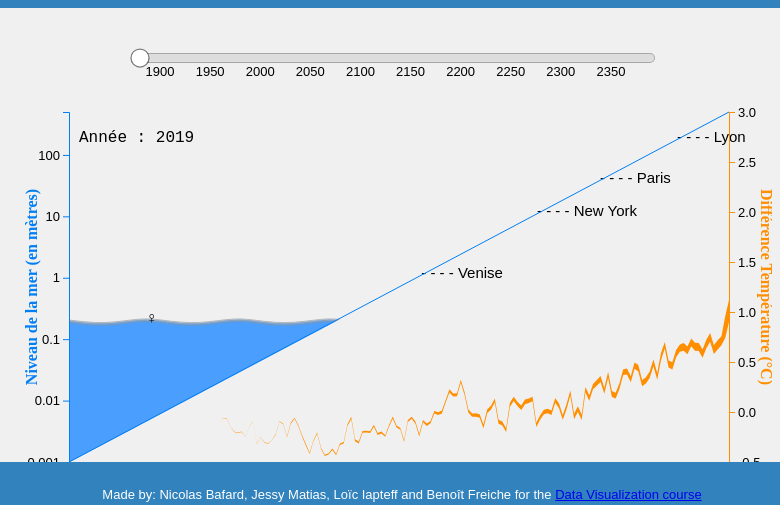
D3 v4 page, settled after 360 driven frames (6 s of simulated time); the page loaded 2 data file(s).



  
  
  
  
  
  
function vagues(a,b,c) {
    
    var color = d3.scaleSequential(d3.interpolateBlues),
        waves, x, y, r, data, surf, free, house;

    draw();
    d3.timer(animate);


    function draw(r) {
        var example = d3.select("#my_dataviz");
            width = 660,
            height = 350;
        x = d3.scaleLinear().range([0, width]);
        y = d3.scaleLinear().range([height, 0]);
            
        if (!data)
            data = [a, b, c].map(function (d, i) {
                var w = wave()
                    //.radius(0.016192*(i+1)*height)
                    //.waveLength(0.144*(i+1))
                    .radius(0.00524013004652535*height)
                    .waveLength(0.20939046912)
                    .y(d);
                w.area.x(function (dd) {
                    return x(dd.x) + dd.dx;
                }).y1(function (dd) {
                    return y(dd.y) - dd.dy;
                }).y0(function () {
                    return y(0);
                });
                return w;
            });

    /*    example.select('.svg').remove();
				
        var svg = example
                .append('svg')
                .classed('paper', true)
                .attr('width', width).attr('height', height).canvasResolution(r).canvas(true)
                .style('opacity', 0.8); */
      					

        waves = svg
            .append('g')
            .classed('waves', true)
            .selectAll('path')
            .data(data)
            .enter()
            .append('path')
            .style('opacity', 0.5)
        		.style("stroke","grey")
      			.style('fill', "#3393FF")
 
         surf = svg.append('text')
            .text("🏄🏼♀")
            .style('text-anchor', 'middle')
            .style('alignment-baseline', 'middle')
            .style("font-size", "16px");
				
      	free= svg.append('text')
            .text("🗽")
            .style('text-anchor', 'middle')
            .style('alignment-baseline', 'middle')
            .style("font-size", "50px");
      
      	house= svg.append('text')
            .text("🏚")
            .style('text-anchor', 'middle')
            .style('alignment-baseline', 'middle')
            .style("font-size", "40px");	
      
        moveBoat();
        
     svg.append("polygon").attr('points',"-1,351 703,-21 703,351").style("fill", "#f0f0f0")
     svg.append("polygon").attr('points',"-100,500 -100,0 0,0 0,350").style("fill", "#f0f0f0")
    }
    
    
   
    function animate () {
        waves.each(function (d) {
            d3.select(this).attr('d', d.tick());

        });
       moveBoat();   
    }
  
    function moveBoat() {
        var d = data[0].point(12);
        var d2 = data[1].point(34);
        var d3 = data[0].point(37);      
        surf.attr("transform", "translate(" + (x(d.x) + d.dx) + ", " + (y(d.y) - d.dy) + ")");
      	free.attr("transform", "translate(" + (x(d2.x) + d2.dx) + ", " + (y(d2.y) - d2.dy) + ") rotate(330)");
      	house.attr("transform", "translate(" + (x(d3.x) + d3.dx) + ", " + (y(d3.y) - d3.dy) + ") rotate(260)");      
    }
    
    
    
    
    
    
    
    function wave() {
        var radius = 0.1,       // intensity of wave
            waveLength = 1,     // wave length
            y = 0,
            area = d3.area().curve(d3.curveNatural),
            extent = [0, 1],
            pi = 1.5*Math.PI,
            cos = Math.cos,
            sin = Math.sin,
            N = 8,
            speed = 0.03,
            time = 0;

        function wave (d) {
            return area(wave.points(d));
        }

        wave.area = area;

        wave.tick = function () {
            time += 1;
            return wave;
        };

        wave.context = function (_) {
            if (!arguments.length) return area.context();
            area.context(_);
            return wave;
        };

        wave.extent = function (_) {
            if (!arguments.length) return extent;
            extent = _;
            return wave;
        };

        wave.N = function (_) {
            if (!arguments.length) return N;
            N = +_;
            return wave;
        };

        wave.waveLength = function (_) {
            if (!arguments.length) return waveLength;
            waveLength = _;
            return wave;
        };

        wave.y = function (_) {
            if (!arguments.length) return y;
            y = _;
            return wave;
        };

        wave.radius = function (_) {
            if (!arguments.length) return radius;
            radius = _;
            return wave;
        };

        wave.speed = function (_) {
            if (!arguments.length) return speed;
            speed = _;
            return wave;
        };

        wave.points = function () {
            var w = extent[1] - extent[0] + 2*waveLength,
                dx = waveLength/N,
                Nx = Math.round(w/dx) + 1;

            return d3.range(Nx).map(point);
        };

        wave.point = point;

        function point (i) {
            var da = 2*pi/N,
                dx = waveLength/N,
                x0 = extent[0] - waveLength,
                a = i*da - time*speed*pi;

            return {
                x: x0 + i * dx,
                y: y,
                angle: a,
                radius: radius,
                dx: radius * cos(a),
                dy: radius * sin(a)
            };
        }

        return wave;
    }
};  
  
  
  
  
  
  
  
  
  
// set the dimensions and margins of the graph
var margin = {top: 20, right: 30, bottom: 30, left: 60},
    width = 750 - margin.left - margin.right,
    height = 400 - margin.top - margin.bottom;

// append the svg object to the body of the page
var svg = d3.select("#my_dataviz")
  .append("svg")
    .attr("width", width + margin.left + margin.right+13)
    .attr("height", height + margin.top + margin.bottom+5)
  .append("g")
    .attr("transform",
          "translate(" + margin.left + "," + margin.top + ")");
     
  // // Parse the Data

d3.csv("final_data2.csv", function(data) {
	d3.csv("villes_peu.csv",function(data2){
  // List of groups = header of the csv files
    
    
  function hue(h,i=0) {
  handle.attr("cx", x(h));
  svg.selectAll("path").remove() 
  svg.selectAll("text").remove()
  svg.selectAll("polygon").remove()
  svg.selectAll("line").remove()
    var alt_max=500;
    var log_alt_max=Math.log(alt_max) 
    if (i==0){
    var i = parseInt(x(h))-150
    }
var h_mer64=data[i].pred64
var log_h_mer64=(Math.log(h_mer64)-Math.log(0.001))*1.05/Math.log(10)
        var y_1=log_h_mer64*height/log_alt_max
        var x3_1=log_h_mer64*width/log_alt_max
        console.log(x3_1,y_1,h_mer64)
        // triangle.   

    
var h_mer85=data[i].pred85
var log_h_mer85=(Math.log(h_mer85)-Math.log(0.001))*1.05/Math.log(10)
        var y_2=log_h_mer85*height/log_alt_max
        var x3_2=log_h_mer85*width/log_alt_max
        console.log(x3_2,y_2,h_mer85)
        // triangle.   
        
var h_mer125=data[i].pred125
var log_h_mer125=(Math.log(h_mer125)-Math.log(0.001))*1.05/Math.log(10)
        var y_3=log_h_mer125*height/log_alt_max
        var x3_3=log_h_mer125*width/log_alt_max
        console.log(x3_3,y_3,h_mer125)
        // triangle.   
        // draw_triangles(y,x3,'3393FF',y_2,x3_2,'3393FF',y_3,x3_3,'3393FF')
        
       if (i!=0){
       vagues(y_1/350,y_2/350,y_3/350)   
       }
       
       
         var keysville=data2.columns.slice(0)
//   console.log(keysville)
    
    // Add text
  svg.selectAll("text")
                 .data(data2)
                        .enter()
                        .append("text")
.text( function (d) { return "- - - - " + d.Ville; })
                 .attr("font-family", "sans-serif")
                 .attr("font-size", "15px")
//                  .attr("fill", "red")
                 .attr("x", function(d) { return 5+((Math.log(d.Altitude)-Math.log(0.001))*1.09/Math.log(10))*width/log_alt_max; })
                 .attr("y", function(d) { return height-((Math.log(d.Altitude)-Math.log(0.001))*1.09/Math.log(10))*height/log_alt_max; })
    					.on("mousemove", function(d) {
               var mouse = d3.mouse(svg.node()).map(function(d) {
                  return parseInt(d);
                })
               tooltip.classed("hidden", false)
                  .attr("style", "left:" + (mouse[0] + 400) +
                     "px; top:" + (mouse[1] + 350) + "px")
                  .html('Altitude moyenne '+' : '+d.Altitude + ' m' + '<br\>'+
                       'Population : ' + d.Population);
            })
           .on("mouseout", function() {
    		tooltip.style("opacity", 0);
           });
    
  // Add X axis
  
  var xbis = d3.scaleLog()
    .domain([0.001,alt_max])
    .range([ 0, width ]);
  
  svg.append("g")
    .attr("transform", "translate(0," + height + ")")
//     .call(d3.axisBottom(x));

  // Add Y axis
  var y = d3.scaleLog()
    .domain([0.001,alt_max])
    .range([ height,0 ]);
    
  
    svg.append("g")
    .call(d3.axisLeft(y).ticks(5).tickFormat(d3.format("0")))
    .attr('class',"axisBl")

// 	Add diag line
    svg.append('line')
    .style('stroke', '#007ef4')
    .style('stroke-width', 1)
    .attr('x1', 0)
    .attr('y1', height)
    .attr('x2', width)
    .attr('y2', 0);
      
    
    
    
    
    
    
    
    
        var final_year=2016
    var keys = [
     "temperature",
//               "pred64",
               "pred85",
//              "pred105", 
//               "pred125"
             ]
    
    var tooltip = d3.select("body").append("div")
         .attr("class", "hidden tooltip");
    
//    var xstream= d3.scaleLinear()
    x.domain(d3.extent(data, function(d) { if (d.year < final_year) {return d.year;} }))
    .range([ 150, width ]);
  
  svg.append("g")
    .attr("transform", "translate(0," + height + ")")
//     .call(d3.axisBottom(xstream).ticks(10));

  // Add Y axis 
  var ystream = d3.scaleLinear()
    .domain([-.5, 3])
    .range([ height, 0 ]);
  
    svg.append("g").attr("transform", "translate(660," + 0 + ")")
    .call(d3.axisRight(ystream))
    .attr('class',"axisRed")
    
    svg.append("g").attr("transform", "translate(0," + height + ")")
    .call(d3.axisBottom(x).tickFormat(d3.format("d")))
		.attr('class',"axisRed")
// color palette
  var color = d3.scaleOrdinal()
    .domain(keys)
 .range(['#f0f0f0',"#ff8e00"])
  

//   //stack the data?
  var stackedData = d3.stack()
    //.offset(d3.stackOffsetSilhouette)
    .keys(keys)
    (data)
 
//   // Show the areas
  svg
    .selectAll("mylayers")
    .data(stackedData)
    .enter()
    .append("path")
      .style("fill", function(d) { return color(d.key); })
      .attr("d", d3.area()
        .x(function(d, i) { return x(d.data.year); })
        .y0(function(d) { return ystream(d[0]); })
        .y1(function(d) { return ystream(d[1]); })
    ) .on("mouseover", function(d) {
               var mouse = d3.mouse(svg.node()).map(function(d) {
                  return parseInt(d);
                })
               tooltip.classed("hidden", false)
                  .attr("style", "left:" + (mouse[0] + 400) +
                     "px; top:" + (mouse[1] + 350) + "px")
                  .html('Année : ' + Math.floor(x.invert(d3.mouse(this)[0])));
            })
           .on("mouseout", function() {
    		tooltip.style("opacity", 0);
           });
    
    svg.append("text")             
      .attr("transform",
            "translate(" + (width/4) + " ," + 
                           (height+35) + ")")
      .style("text-anchor", "middle").style("fill","#ff8e00")
    	.style("font-weight","bold")
      .text("Année");
    
    svg.append("text")
      .attr("transform", "rotate(90)")
      .attr("y",-width-48)
      .attr("x",height/2)
      .attr("dy", "1em")
      .style("text-anchor", "middle")
      .style("fill","#ff8e00")
    	.style("font-weight","bold")
      .text("Différence Température (°C)")
    
    svg.append("text")
      .attr("transform", "rotate(270)")
      .attr("y",-48)
      .attr("x",-height/2)
      .attr("dy", "1em")
      .style("text-anchor", "middle")
    	.style("font-weight","bold")
      .style("fill",'#007ef4')   
      .text("Niveau de la mer (en mètres)")
	 
     svg.append("text")
      .text("Année : "+(i+1880))
      .attr("y", 30)
      .attr("x", 10)
      .attr("font-size", 16)
      .attr("font-family", "monospace")	 
	  
    
    }

   
   var svgbis = d3.select("#my_dataviz2").append("svg")
      .attr("width", 700)
      .attr("height", 80)
    
   var g = svg.append("g");
    
   var x = d3.scaleLinear()
    .domain([1880, 2389])
    .range([150, width])
    .clamp(true);

	var slider = svgbis.append("g")
    .attr("class", "slider")
    .attr("transform", "translate(-50,50)");
                              
slider.append("line")
    .attr("class", "track")
    .attr("x1", x.range()[0])
    .attr("x2", x.range()[1])
  	.select(function() { return this.parentNode.appendChild(this.cloneNode(true)); })
    .attr("class", "track-inset")
  .select(function() { return this.parentNode.appendChild(this.cloneNode(true)); })
    .attr("class", "track-overlay")
    .call(d3.drag()
        .on("start.interrupt", function() { slider.interrupt(); })
        .on("start drag", function() { 
  hue(x.invert(d3.event.x)); 
}));

    slider.insert("g", ".track-overlay")
    .attr("class", "ticks")
    .attr("transform", "translate(0," + 18 + ")")
  .selectAll("text")
  .data(x.ticks(10))
  .enter().append("text")
    .attr("x", x)
    .attr("text-anchor", "middle")
    .style("font-size",13)
    .text(function(d) { return d; });
    
    var handle = slider.insert("circle", ".track-overlay")
    .attr("class", "handle")
    .attr("r", 9);

    slider.transition() // Gratuitous intro!
    .duration(750)
    .tween("hue", function() {
      //var i = d3.interpolate(0, 510);
      return function(t) { hue(t,139); };
    });
     
  })
 })


### data: final_data2.csv
year, pred64, pred85, pred105, pred125, temperature
1880, 0, 0, 0, 0, -0.1148
1881, 0.002205, 0.002205, 0.002205, 0.002205, -0.0628
1882, 0.004409, 0.004409, 0.004409, 0.004409, -0.0648
1883, 0.002323, 0.002323, 0.002323, 0.002323, -0.1424
1884, 0.005906, 0.005906, 0.005906, 0.005906, -0.2009
1885, 0.005315, 0.005315, 0.005315, 0.005315, -0.2125
1886, 0.00437, 0.00437, 0.00437, 0.00437, -0.2003
1887, 0.002165, 0.002165, 0.002165, 0.002165, -0.2489
1888, 0.002992, 0.002992, 0.002992, 0.002992, -0.1471
1889, 0.003622, 0.003622, 0.003622, 0.003622, -0.0982
1890, 0.004409, 0.004409, 0.004409, 0.004409, -0.322
1891, 0.00374, 0.00374, 0.00374, 0.00374, -0.2532
1892, 0.005, 0.005, 0.005, 0.005, -0.3062
1893, 0.00685, 0.00685, 0.00685, 0.00685, -0.3212
1894, 0.003031, 0.003031, 0.003031, 0.003031, -0.2808
1895, 0.007677, 0.007677, 0.007677, 0.007677, -0.229
1896, 0.004685, 0.004685, 0.004685, 0.004685, -0.0974
1897, 0.006732, 0.006732, 0.006732, 0.006732, -0.1224
1898, 0.01043, 0.01043, 0.01043, 0.01043, -0.2546
1899, 0.01339, 0.01339, 0.01339, 0.01339, -0.1173
1900, 0.01126, 0.01126, 0.01126, 0.01126, -0.0679
1901, 0.0111, 0.0111, 0.0111, 0.0111, -0.1417
1902, 0.01291, 0.01291, 0.01291, 0.01291, -0.2463
1903, 0.01606, 0.01606, 0.01606, 0.01606, -0.3369
1904, 0.01201, 0.01201, 0.01201, 0.01201, -0.4194
1905, 0.009843, 0.009843, 0.009843, 0.009843, -0.2931
1906, 0.01252, 0.01252, 0.01252, 0.01252, -0.2174
1907, 0.01197, 0.01197, 0.01197, 0.01197, -0.3706
1908, 0.01098, 0.01098, 0.01098, 0.01098, -0.4396
1909, 0.01276, 0.01276, 0.01276, 0.01276, -0.4261
1910, 0.01272, 0.01272, 0.01272, 0.01272, -0.3789
1911, 0.01598, 0.01598, 0.01598, 0.01598, -0.4332
1912, 0.01476, 0.01476, 0.01476, 0.01476, -0.3288
1913, 0.01547, 0.01547, 0.01547, 0.01547, -0.3162
1914, 0.01795, 0.01795, 0.01795, 0.01795, -0.1395
1915, 0.02106, 0.02106, 0.02106, 0.02106, -0.0693
1916, 0.02031, 0.02031, 0.02031, 0.02031, -0.293
1917, 0.01854, 0.01854, 0.01854, 0.01854, -0.3146
1918, 0.01791, 0.01791, 0.01791, 0.01791, -0.2084
1919, 0.01854, 0.01854, 0.01854, 0.01854, -0.2055
1920, 0.01906, 0.01906, 0.01906, 0.01906, -0.2105
1921, 0.01988, 0.01988, 0.01988, 0.01988, -0.1485
1922, 0.01953, 0.01953, 0.01953, 0.01953, -0.2304
1923, 0.02, 0.02, 0.02, 0.02, -0.2156
1924, 0.01713, 0.01713, 0.01713, 0.01713, -0.2486
1925, 0.01791, 0.01791, 0.01791, 0.01791, -0.1481
1926, 0.02047, 0.02047, 0.02047, 0.02047, -0.0667
1927, 0.02004, 0.02004, 0.02004, 0.02004, -0.1546
1928, 0.0185, 0.0185, 0.0185, 0.0185, -0.1774
1929, 0.01906, 0.01906, 0.01906, 0.01906, -0.2985
1930, 0.02063, 0.02063, 0.02063, 0.02063, -0.1003
1931, 0.02047, 0.02047, 0.02047, 0.02047, -0.0686
1932, 0.02272, 0.02272, 0.02272, 0.02272, -0.1168
1933, 0.02441, 0.02441, 0.02441, 0.02441, -0.2439
1934, 0.02228, 0.02228, 0.02228, 0.02228, -0.1015
1935, 0.02449, 0.02449, 0.02449, 0.02449, -0.1392
1936, 0.02295, 0.02295, 0.02295, 0.02295, -0.1134
1937, 0.0252, 0.0252, 0.0252, 0.0252, -0.0157
1938, 0.02622, 0.02622, 0.02622, 0.02622, -0.0288
1939, 0.02827, 0.02827, 0.02827, 0.02827, -0.0139
... 661 more rows

### data: villes_peu.csv
Ville, Altitude, Population
., ., .
., ., .
., ., .
Lyon, 162, 500715
Venise, 1, 261905
New York, 10, 8865241
Paris, 35, 2200515